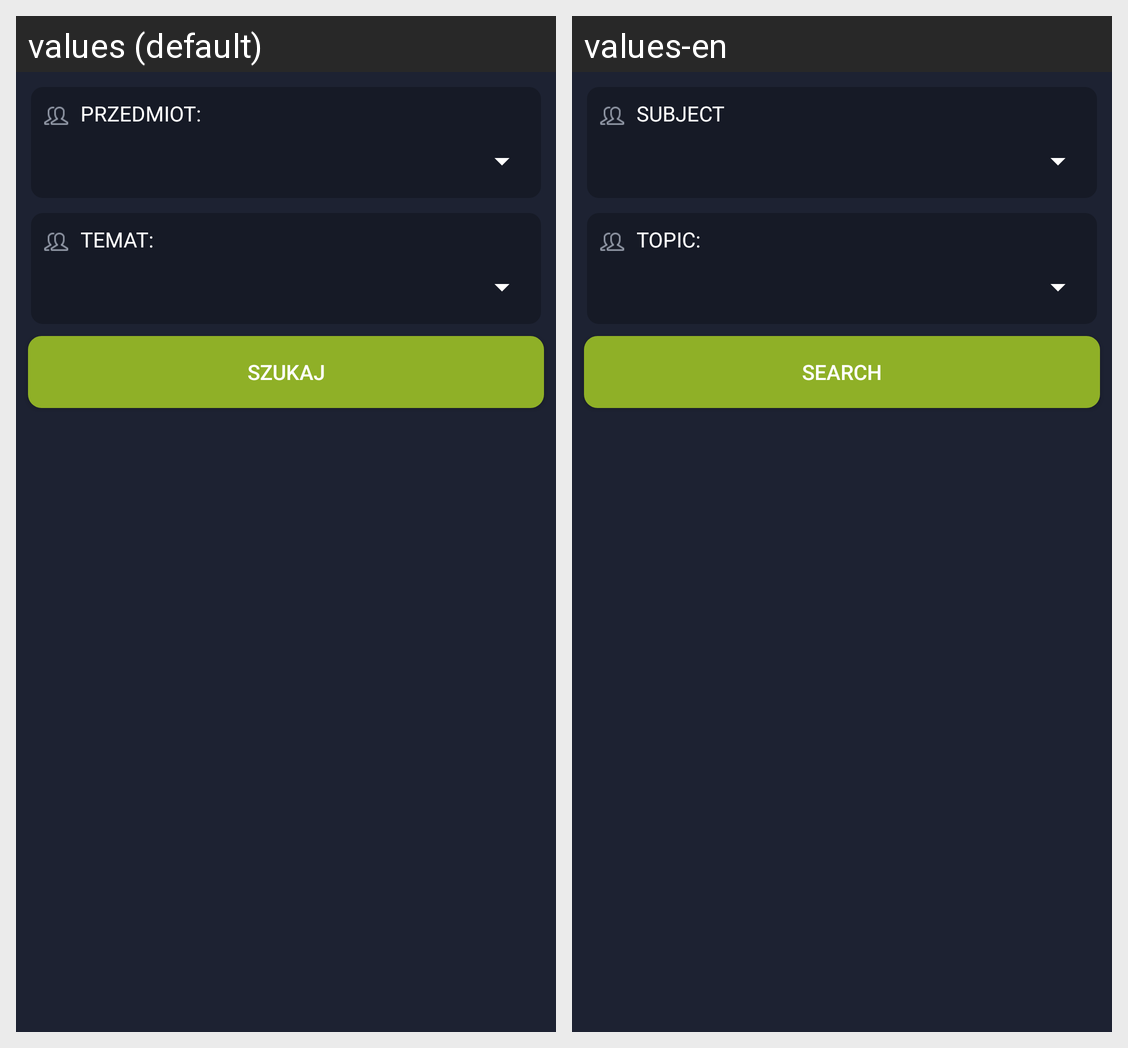

Here is an Android app screen in its default locale and in the app's own translations. Write out the translated-string differences for the strings that appear on this screen.
Android screen res/layout/fragment_task_filter_dialog.xml rendered under 2 locales, left to right: values (default), values-en. Device: Nexus 5 (rendered at 1080×1920; each locale shown at half size, 540×960, under a caption strip naming it); theme AppTheme.
Strings drawn on this screen, with the default value and each locale's value (text and hints the layout hard-codes, and strings that could not be matched under every locale, appear in the picture but are not listed):

subject
  values: Przedmiot:
  values-en: Subject

topic
  values: Temat:
  values-en: Topic:

filter_search
  values: Szukaj
  values-en: Search
